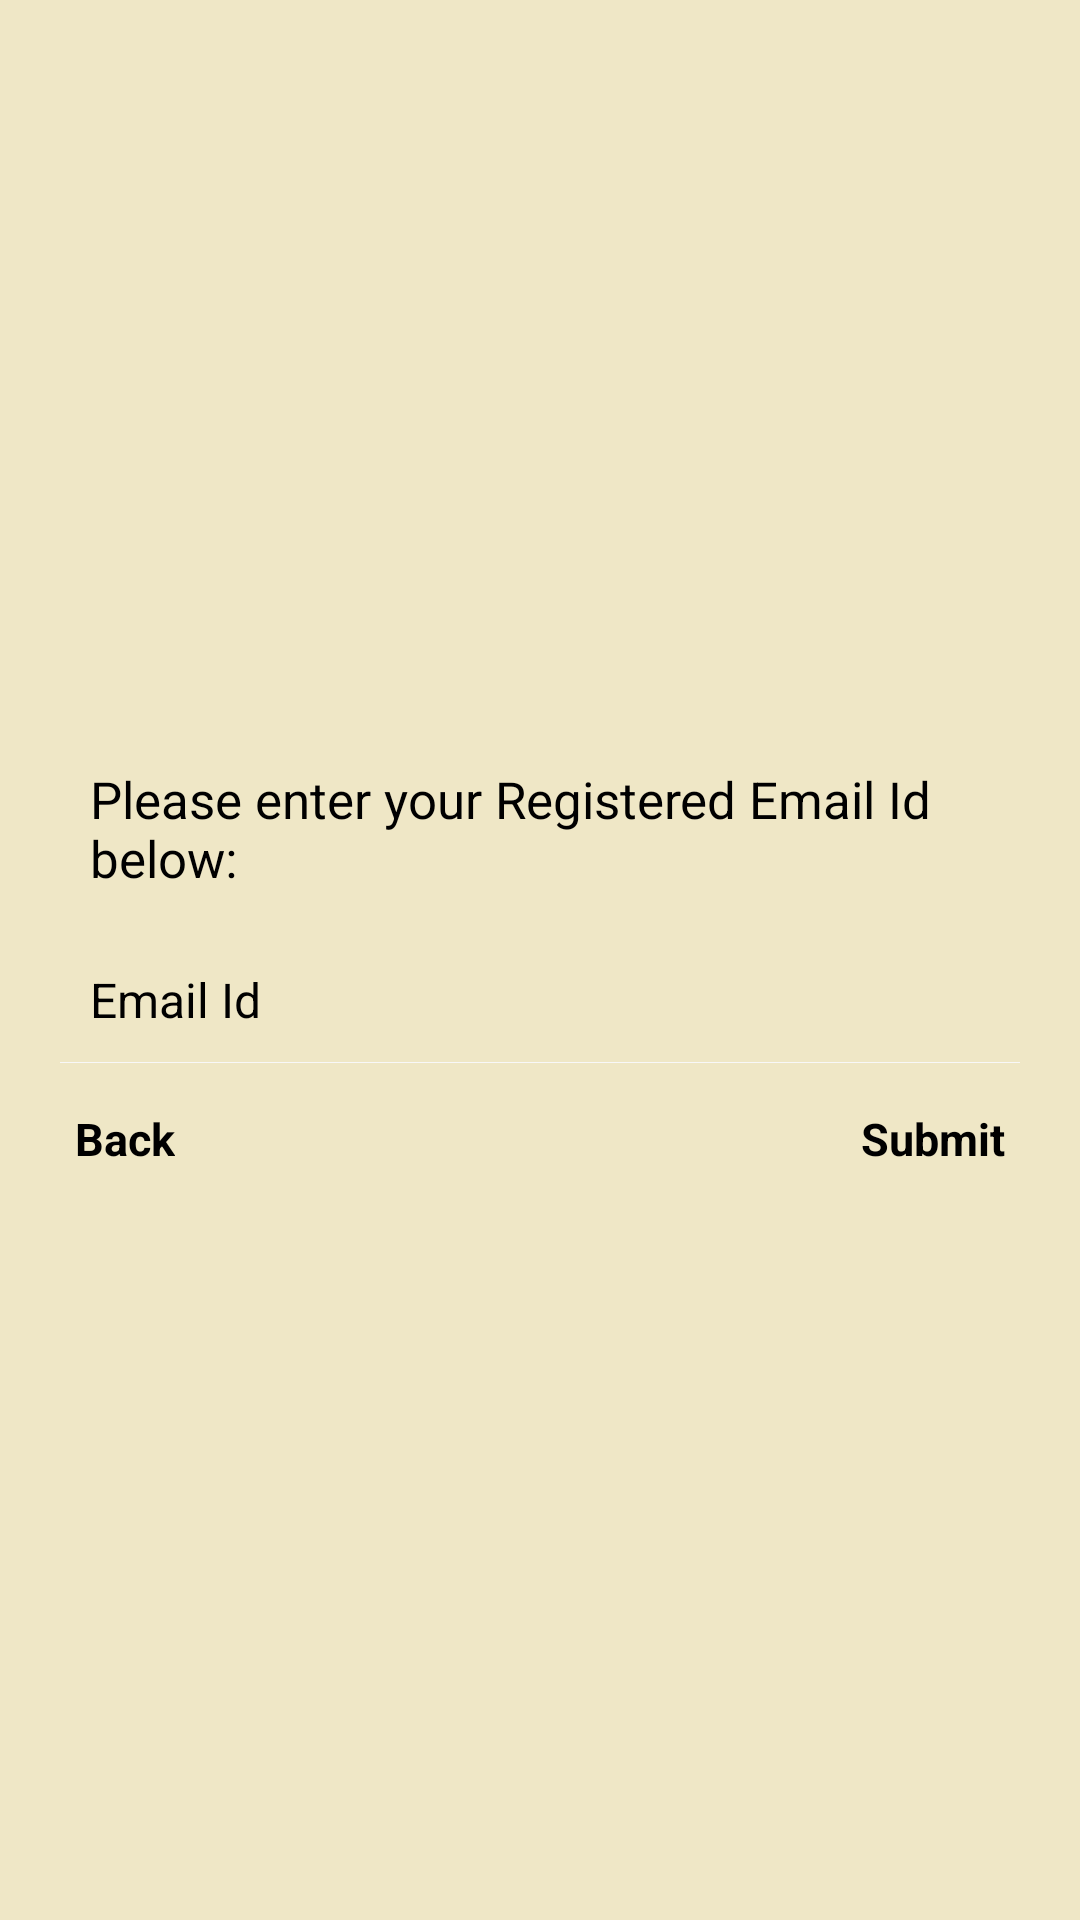

Here is an Android app screen rendered from its layout file. Give the layout XML and the strings, colors and styles it references.
<!-- AndroidManifest.xml: application theme Theme.WritersHome -->
<!-- res/layout/forgotpassword_layout.xml -->
<?xml version="1.0" encoding="utf-8"?>
<LinearLayout xmlns:android="http://schemas.android.com/apk/res/android"
    android:layout_width="fill_parent"
    android:layout_height="fill_parent"
    android:gravity="center"
    android:background="@color/login_page"
    android:orientation="vertical"
    android:padding="20dp" >

    <TextView
        android:layout_width="fill_parent"
        android:layout_height="wrap_content"
        android:padding="10dp"
        android:text="@string/registered_emailid"
        android:textColor="@color/black"
        android:textSize="17sp" />

    <EditText
        android:id="@+id/registered_emailid"
        android:layout_width="fill_parent"
        android:layout_height="wrap_content"
        android:layout_marginTop="5dp"
        android:singleLine="true"
        android:background="@android:color/transparent"
        android:drawableLeft="@drawable/email"
        android:drawablePadding="8dp"
        android:gravity="center_vertical"
        android:hint="@string/email"
        android:inputType="textEmailAddress"
        android:padding="10dp"
        android:textColor="@color/black"
        android:textColorHint="@color/black"
        android:textSize="16sp" />

    <View
        android:layout_width="fill_parent"
        android:layout_height="1px"
        android:background="@color/white_greyish" />

    <RelativeLayout
        android:layout_width="fill_parent"
        android:layout_height="wrap_content"
        android:layout_marginTop="10dp" >

        <TextView
            android:id="@+id/backToLoginBtn"
            android:layout_width="wrap_content"
            android:layout_height="wrap_content"
            android:layout_alignParentLeft="true"

            android:padding="5dp"
            android:text="@string/back"
            android:textColor="@color/black"
            android:textSize="15sp"
            android:textStyle="bold" />

        <TextView
            android:id="@+id/forgot_button"
            android:layout_width="wrap_content"
            android:layout_height="wrap_content"
            android:layout_alignParentRight="true"
            android:gravity="right"
            android:padding="5dp"
            android:text="@string/submit"
            android:textColor="@color/black"
            android:textSize="15sp"
            android:textStyle="bold" />
    </RelativeLayout>

</LinearLayout>
<!-- resources referenced by this layout -->
<resources>
  <color name="black">#FF000000</color>
  <color name="login_page">#EFE7C6</color>
  <color name="white_greyish">#F8F8F8</color>
  <string name="back">Back</string>
  <string name="email">Email Id</string>
  <string name="registered_emailid">Please enter your Registered Email Id below:</string>
  <string name="submit">Submit</string>
  <style name="Theme.WritersHome" parent="Theme.MaterialComponents.DayNight.DarkActionBar">
          
          <item name="colorPrimary">@color/purple_500</item>
          <item name="colorPrimaryVariant">@color/purple_700</item>
          <item name="colorOnPrimary">@color/white</item>
          
          <item name="colorSecondary">@color/teal_200</item>
          <item name="colorSecondaryVariant">@color/teal_700</item>
          <item name="colorOnSecondary">@color/black</item>
          
          <item name="android:statusBarColor" tools:targetApi="l">?attr/colorPrimaryVariant</item>
          
      </style>
  <color name="purple_500">#FF6200EE</color>
  <color name="purple_700">#FF3700B3</color>
  <color name="white">#FFFFFFFF</color>
  <color name="teal_200">#FF03DAC5</color>
  <color name="teal_700">#FF018786</color>
</resources>
